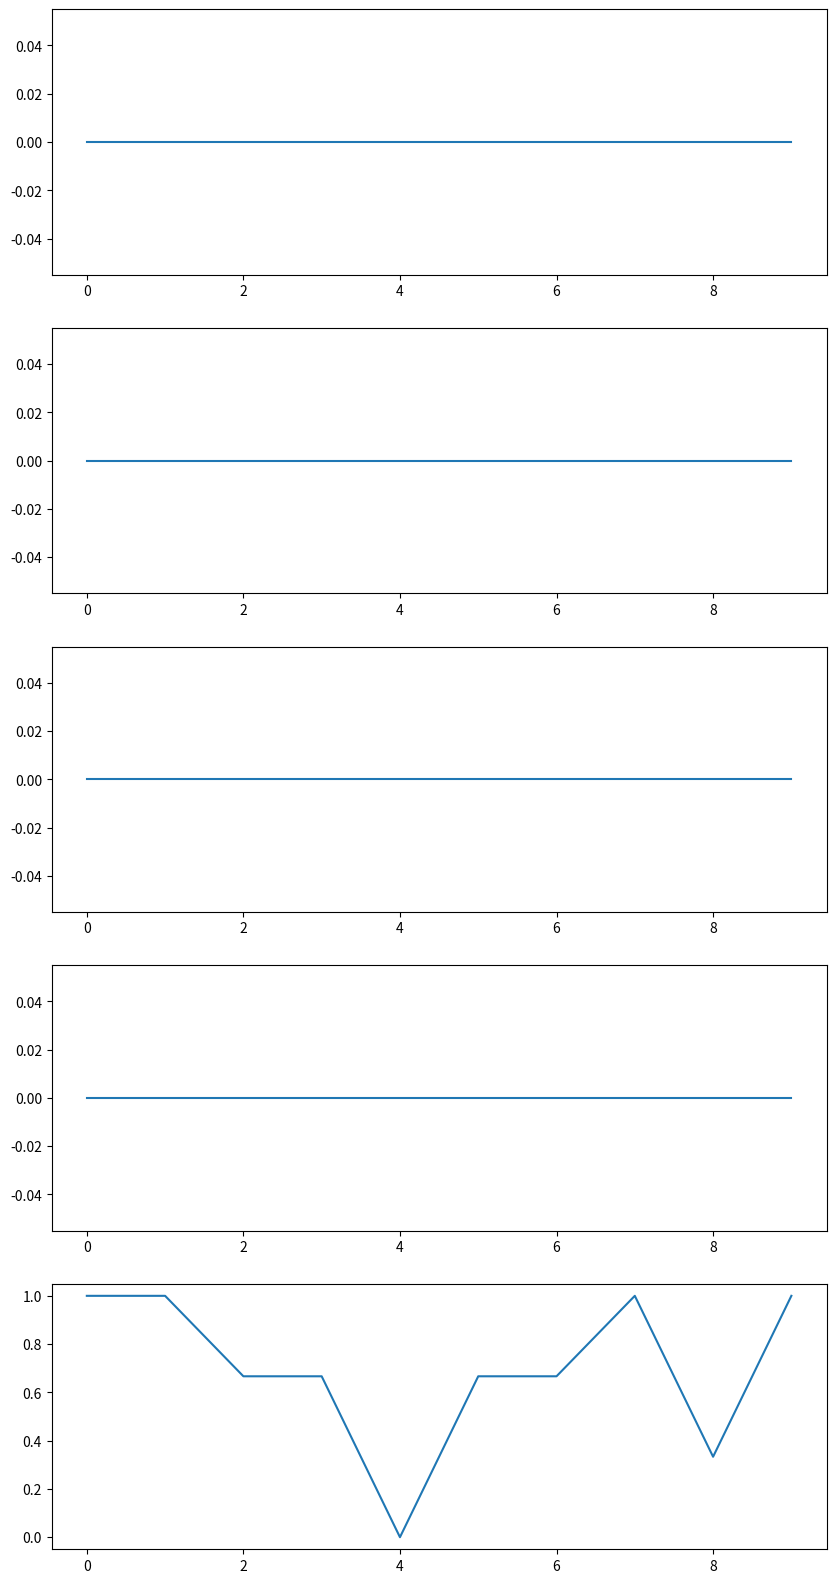

Here is the Python script that generated this plot:
# -*- coding: utf-8 -*-
"""
Created on Sat Mar  7 21:16:27 2020

[redacted]
"""

from scipy import optimize as opt
import scipy as sp
import numpy as np
from matplotlib import pyplot as plt

dt = 1
num_machines = 5
time_horizon = 10
capacity_of_buffer = [2]*(num_machines-1)
rated_power_of_machine = [2.5]*num_machines
production_rate_of_machine = [1]*num_machines
target_output = 7
###########################################
# Set up Condition
# Bx <= C
###########################################
# Buffer Condition
DELTA       =  (sp.sparse.hstack([sp.sparse.diags(production_rate_of_machine[0:(num_machines-1)]),
                                  sp.sparse.csr_matrix((num_machines-1,1))])
                -sp.sparse.hstack([sp.sparse.csr_matrix((num_machines-1,1)),
                                   sp.sparse.diags(production_rate_of_machine[1:num_machines])
                                   ]))
print("Delta shape: ", DELTA.shape)
ZERO        =  sp.sparse.csr_matrix(DELTA.shape)
B1_descr    =  [["D" if i<=j else "Z" for i in range(num_machines)] for j in range(num_machines)]
B1_mat_vec  =  [[DELTA if i<=j else ZERO for i in range(time_horizon)] for j in range(time_horizon)]
B1          =  sp.sparse.bmat(B1_mat_vec)
B2          = -B1
C1          =  np.array([capacity_of_buffer for i in range(time_horizon)]).flatten()
C2          =  np.zeros(B2.shape[0])
print("BufferMat:", B1.todense())
print("1 shape: ", B1.shape, C1.shape)
print("2 shape: ", B2.shape, C2.shape)
del B1_mat_vec
print(B1_descr)
###########################################
# Production Condition
B3          = sp.sparse.eye(num_machines*time_horizon)
B4          = -B3
C3          = np.ones(num_machines*time_horizon)
C4          = np.zeros(num_machines*time_horizon)
###########################################
# Minimal Production Condition
B5          = -sp.sparse.hstack([sp.sparse.csr_matrix((1,(num_machines-1)*time_horizon)),np.ones((1,time_horizon))])
C5          = -np.array([target_output])
###########################################
# Finalize Conditions
#print([B1,B2,B3,B4,B5])
B           = sp.sparse.vstack([B1,B2,B3,B4,B5])
C           = np.concatenate([C1,C2,C3,C4,C5])
#print(B, "dim: ", B.shape)
#print(C, "dim: ", C.shape)

###########################################
# Formulate Minimization
# min! Ax

A           = np.transpose(np.array(rated_power_of_machine*time_horizon))*dt
                          
res         = opt.linprog(c=A,A_ub=B,b_ub = C)                
prod_mat    = np.round(np.array(res.x).reshape((num_machines,time_horizon)),decimals=5)
#print(prod_mat)
print("output is:",-B5 * res.x )
print("Buffer is:",B1 * res.x )

            

fig, ax = plt.subplots(num_machines,1, figsize=(10,20))
for k, a in enumerate(ax):
  a.plot(prod_mat[k,:])
  # plt.plot()